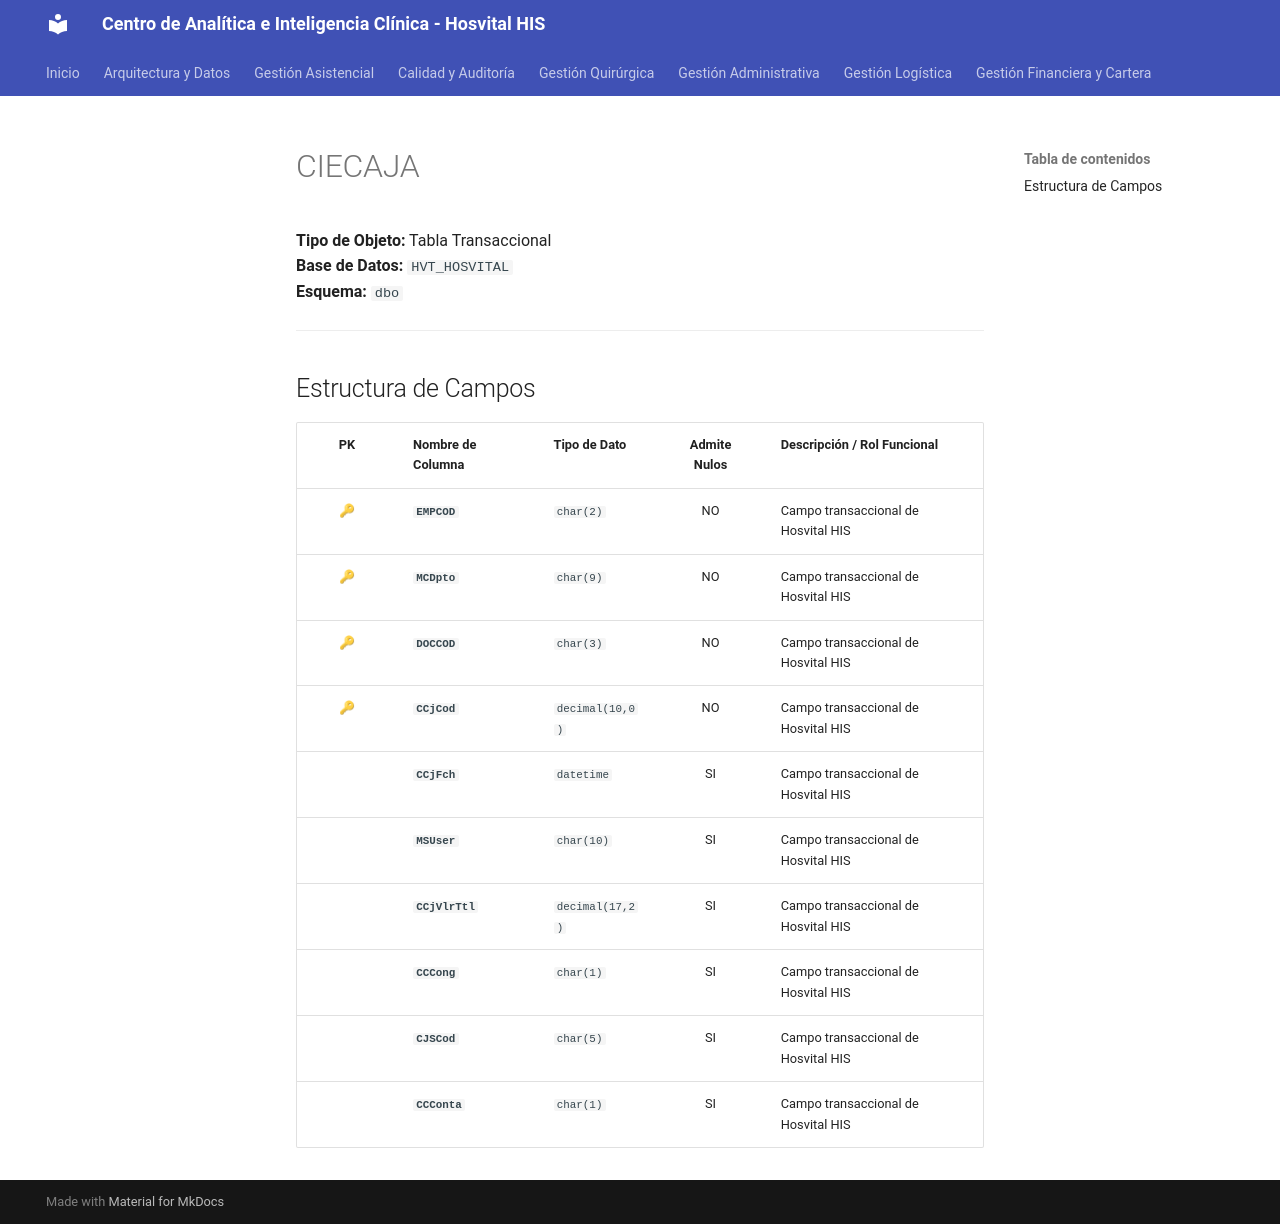

repository: SoporteSaludtech/superset-docs · page: diccionario-general/CIECAJA/index.html · generator: mkdocs

# CIECAJA

**Tipo de Objeto:** Tabla Transaccional  
**Base de Datos:** `HVT_HOSVITAL`  
**Esquema:** `dbo`

---

## Estructura de Campos

| PK | Nombre de Columna | Tipo de Dato | Admite Nulos | Descripción / Rol Funcional |
| :-: | :--- | :--- | :-: | :--- |
| 🔑 | **`EMPCOD`** | `char(2)` | NO | Campo transaccional de Hosvital HIS |
| 🔑 | **`MCDpto`** | `char(9)` | NO | Campo transaccional de Hosvital HIS |
| 🔑 | **`DOCCOD`** | `char(3)` | NO | Campo transaccional de Hosvital HIS |
| 🔑 | **`CCjCod`** | `decimal(10,0)` | NO | Campo transaccional de Hosvital HIS |
|  | **`CCjFch`** | `datetime` | SI | Campo transaccional de Hosvital HIS |
|  | **`MSUser`** | `char(10)` | SI | Campo transaccional de Hosvital HIS |
|  | **`CCjVlrTtl`** | `decimal(17,2)` | SI | Campo transaccional de Hosvital HIS |
|  | **`CCCong`** | `char(1)` | SI | Campo transaccional de Hosvital HIS |
|  | **`CJSCod`** | `char(5)` | SI | Campo transaccional de Hosvital HIS |
|  | **`CCConta`** | `char(1)` | SI | Campo transaccional de Hosvital HIS |
